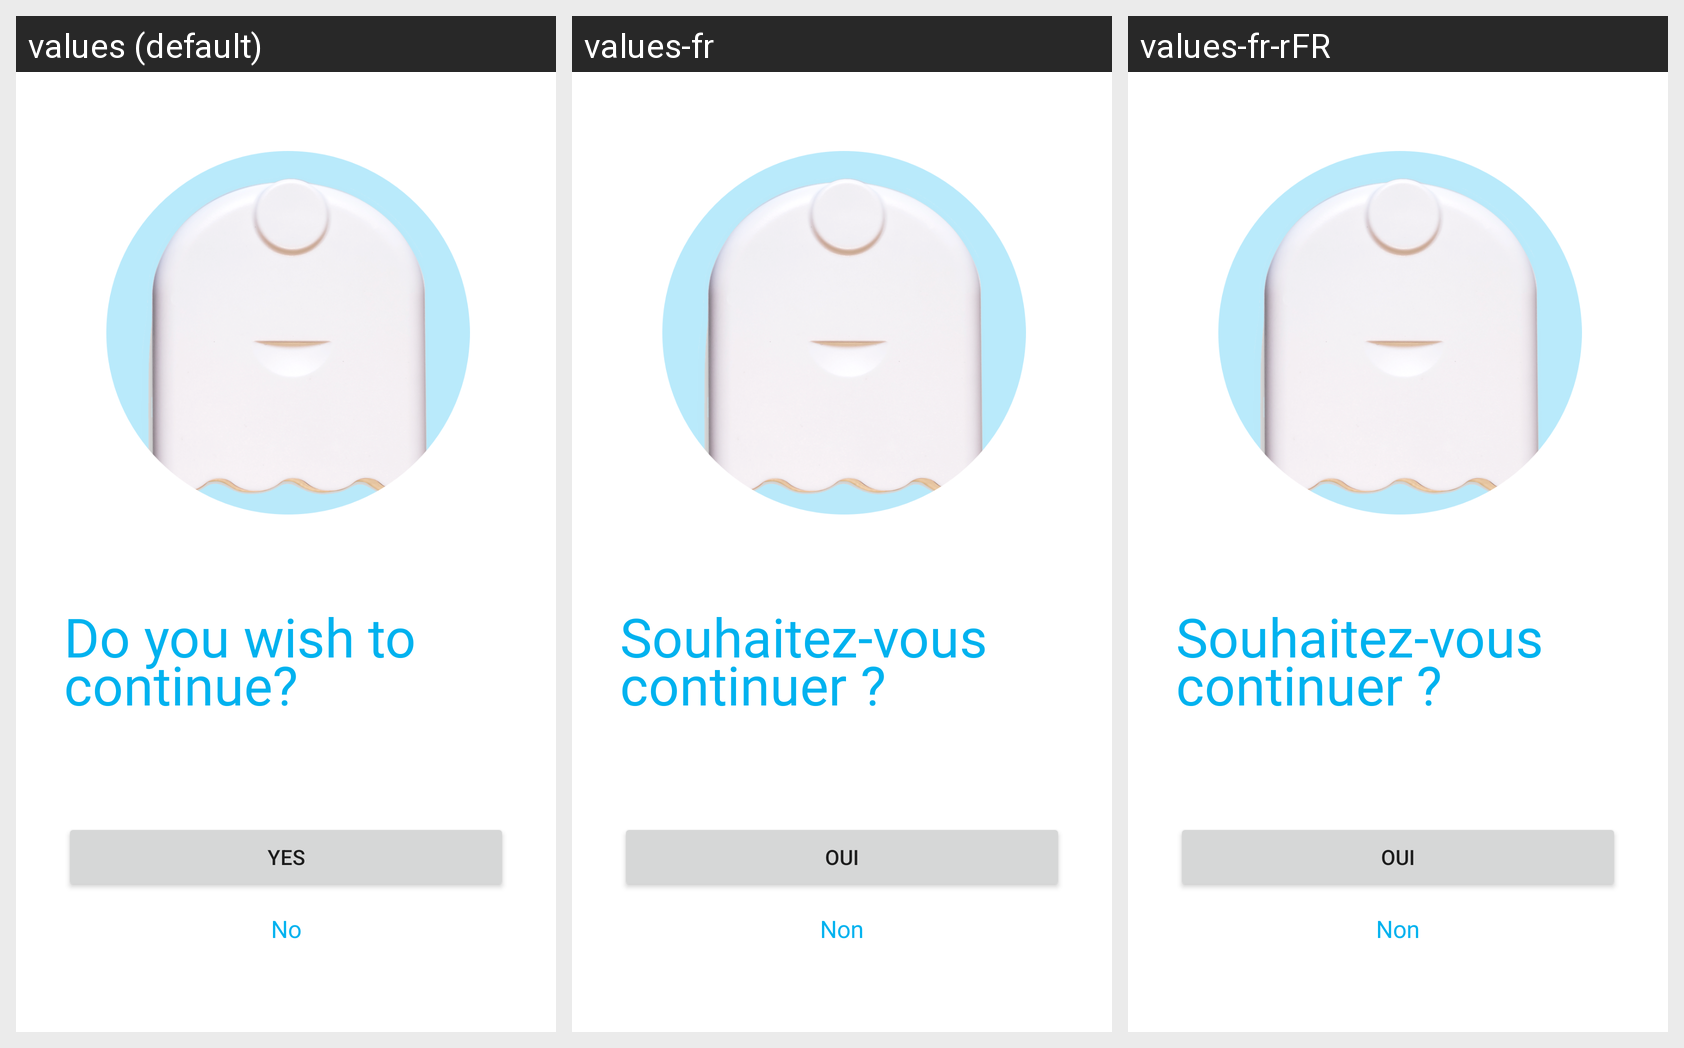

Translations of the strings shown on this Android screen, per locale in the grid:
Android screen res/layout/fragment_airbeam_sync_confirmation.xml rendered under 3 locales, left to right: values (default), values-fr, values-fr-rFR. Device: Nexus 5 (rendered at 1080×1920; each locale shown at half size, 540×960, under a caption strip naming it); theme Theme.Aircasting.
Strings drawn on this screen, with the default value and each locale's value (text and hints the layout hard-codes, and strings that could not be matched under every locale, appear in the picture but are not listed):

airbeam_sync_confirmation_header
  values: Do you wish to continue?
  values-fr: Souhaitez-vous continuer ?
  values-fr-rFR: Souhaitez-vous continuer ?

airbeam_sync_confirmation_yes
  values: Yes
  values-fr: Oui
  values-fr-rFR: Oui

airbeam_sync_confirmation_no
  values: No
  values-fr: Non
  values-fr-rFR: Non
